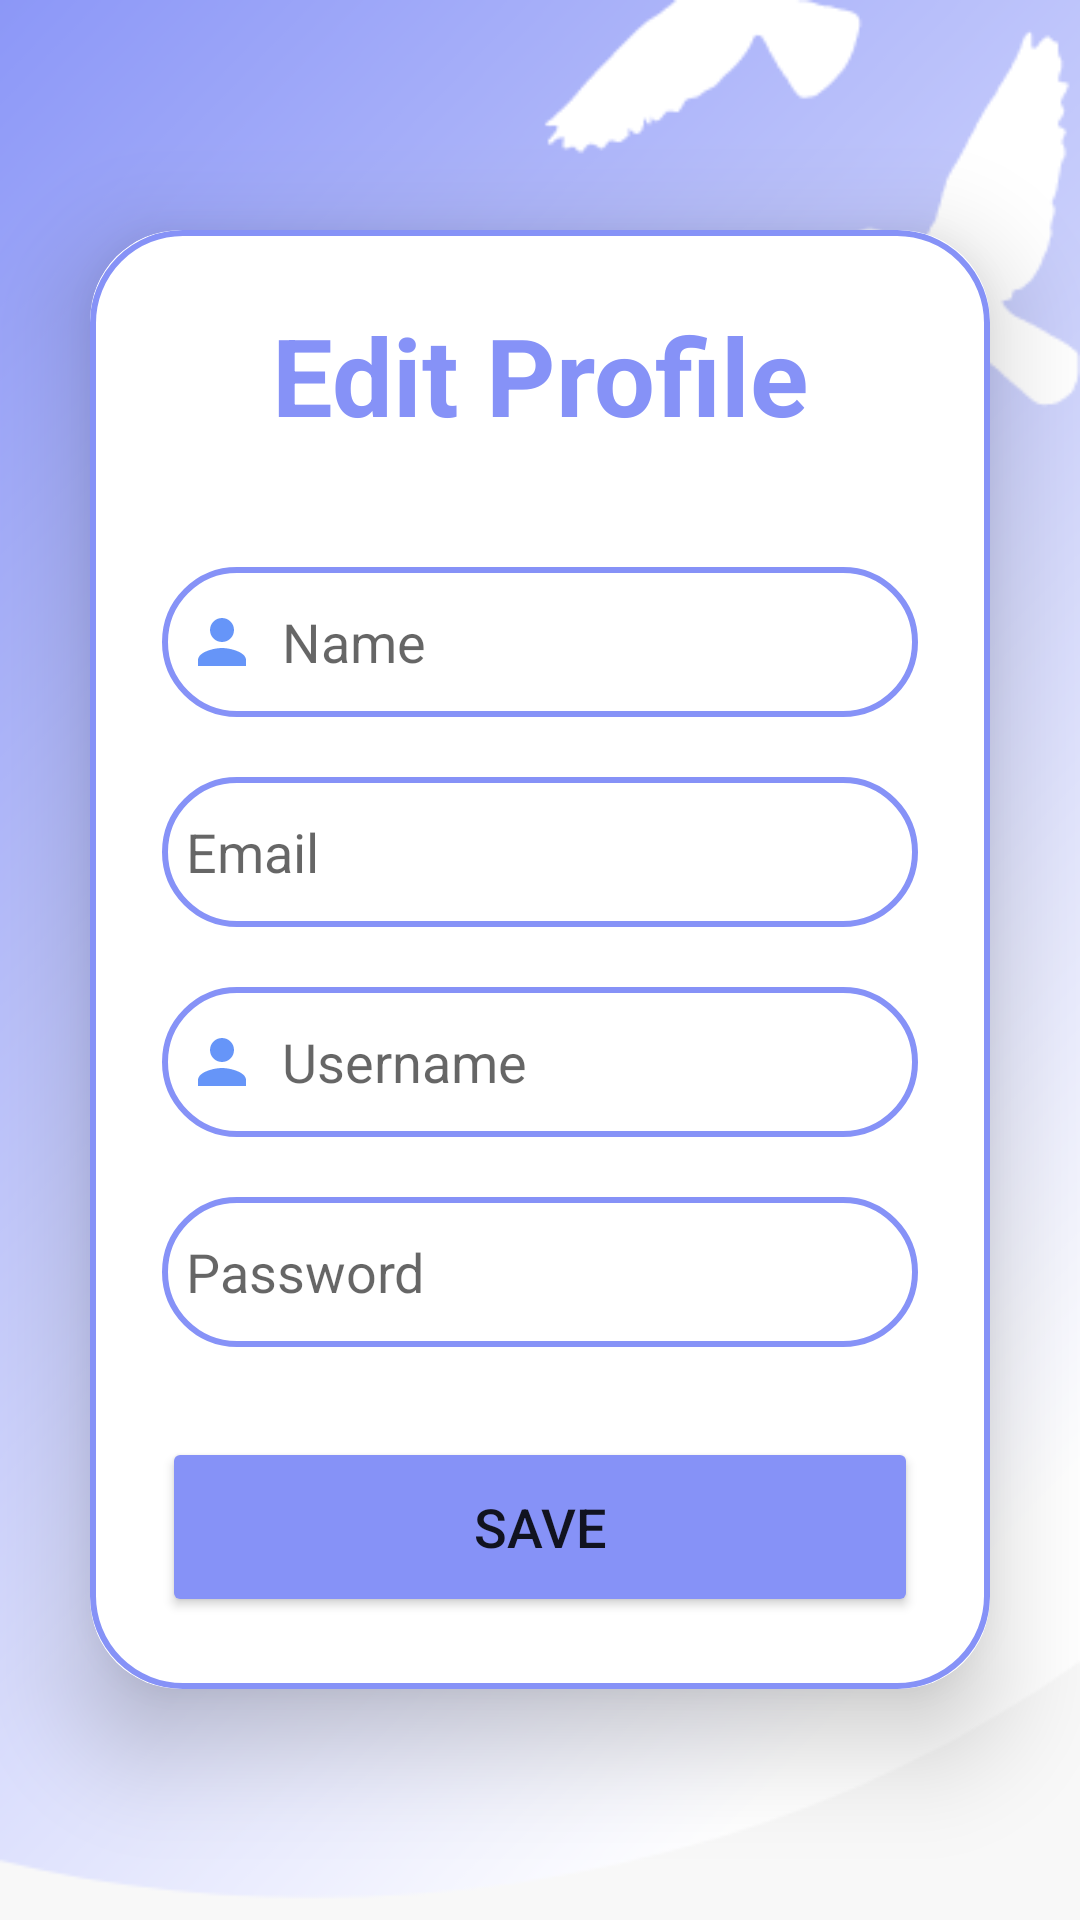

Here is an Android app screen rendered from its layout file. Give the layout XML and the strings, colors and styles it references.
<!-- AndroidManifest.xml: application theme Theme.NoteiceBoard -->
<!-- res/layout/activity_edit_profile.xml -->
<?xml version="1.0" encoding="utf-8"?>
<LinearLayout
    xmlns:android="http://schemas.android.com/apk/res/android"
    xmlns:app="http://schemas.android.com/apk/res-auto"
    xmlns:tools="http://schemas.android.com/tools"
    android:layout_width="match_parent"
    android:layout_height="match_parent"
    android:orientation="vertical"
    android:gravity="center"
    android:background="@drawable/pagebkg"
    tools:context=".EditProfileActivity">
    <androidx.cardview.widget.CardView
        android:layout_width="match_parent"
        android:layout_height="wrap_content"
        android:layout_margin="30dp"
        app:cardCornerRadius="30dp"
        app:cardElevation="20dp">
        <LinearLayout
            android:layout_width="match_parent"
            android:layout_height="wrap_content"
            android:orientation="vertical"
            android:layout_gravity="center_horizontal"
            android:padding="24dp"
            android:background="@drawable/custom_edittext">
            <TextView
                android:layout_width="match_parent"
                android:layout_height="wrap_content"
                android:text="Edit Profile"
                android:textSize="36sp"
                android:textAlignment="center"
                android:textStyle="bold"
                android:textColor="@color/lavender"/>
            <EditText
                android:layout_width="match_parent"
                android:layout_height="50dp"
                android:id="@+id/editName"
                android:background="@drawable/custom_edittext"
                android:layout_marginTop="40dp"
                android:padding="8dp"
                android:hint="Name"
                android:drawableLeft="@drawable/ic_baseline_person_24"
                android:drawablePadding="8dp"
                android:textColor="@color/black"/>
            <EditText
                android:layout_width="match_parent"
                android:layout_height="50dp"
                android:id="@+id/editEmail"
                android:background="@drawable/custom_edittext"
                android:layout_marginTop="20dp"
                android:padding="8dp"
                android:hint="Email"
                android:drawableLeft="@drawable/ic_baseline_email_24"
                android:drawablePadding="8dp"
                android:textColor="@color/black"/>
            <EditText
                android:layout_width="match_parent"
                android:layout_height="50dp"
                android:id="@+id/editUsername"
                android:background="@drawable/custom_edittext"
                android:layout_marginTop="20dp"
                android:padding="8dp"
                android:hint="Username"
                android:drawableLeft="@drawable/ic_baseline_person_24"
                android:drawablePadding="8dp"
                android:textColor="@color/black"/>
            <EditText
                android:layout_width="match_parent"
                android:layout_height="50dp"
                android:id="@+id/editPassword"
                android:background="@drawable/custom_edittext"
                android:layout_marginTop="20dp"
                android:padding="8dp"
                android:hint="Password"
                android:inputType="textPassword"
                android:drawableLeft="@drawable/ic_baseline_lock_24"
                android:drawablePadding="8dp"
                android:textColor="@color/black"/>
            <Button
                android:layout_width="match_parent"
                android:layout_height="60dp"
                android:text="Save"
                android:id="@+id/saveButton"
                android:textSize="18sp"
                android:layout_marginTop="30dp"
                android:backgroundTint="@color/lavender"
                app:cornerRadius = "20dp"/>
        </LinearLayout>
    </androidx.cardview.widget.CardView>
</LinearLayout>
<!-- resources referenced by this layout -->
<resources>
  <color name="black">#FF000000</color>
  <color name="lavender">#8692f7</color>
  <!-- drawable custom_edittext (drawable) -->
  <?xml version="1.0" encoding="utf-8"?>
  <shape xmlns:android="http://schemas.android.com/apk/res/android"
      android:shape="rectangle">
  
      <stroke
  
          android:width="2dp"
          android:color="@color/lavender"/>
      <corners
          android:radius="30dp"/>
  </shape>
  <!-- drawable ic_baseline_person_24 (drawable) -->
  <vector android:height="24dp" android:tint="#6695F8"
      android:viewportHeight="24" android:viewportWidth="24"
      android:width="24dp" xmlns:android="http://schemas.android.com/apk/res/android">
      <path android:fillColor="@android:color/white" android:pathData="M12,12c2.21,0 4,-1.79 4,-4s-1.79,-4 -4,-4 -4,1.79 -4,4 1.79,4 4,4zM12,14c-2.67,0 -8,1.34 -8,4v2h16v-2c0,-2.66 -5.33,-4 -8,-4z"/>
  </vector>
  <!-- drawable pagebkg: png bitmap (drawable-v24, 71582 bytes) -->
  <style name="Theme.NoteiceBoard" parent="Theme.MaterialComponents.DayNight.NoActionBar">
          
          <item name="colorPrimary">@color/purple_500</item>
          <item name="colorPrimaryVariant">@color/lavender</item>
          <item name="colorOnPrimary">@color/white</item>
          
          <item name="colorSecondary">@color/teal_200</item>
          <item name="colorSecondaryVariant">@color/teal_700</item>
          <item name="colorOnSecondary">@color/black</item>
          
          <item name="android:statusBarColor">?attr/colorPrimaryVariant</item>
          
      </style>
  <color name="purple_500">#FF6200EE</color>
  <color name="white">#FFFFFFFF</color>
  <color name="teal_200">#FF03DAC5</color>
  <color name="teal_700">#FF018786</color>
</resources>
